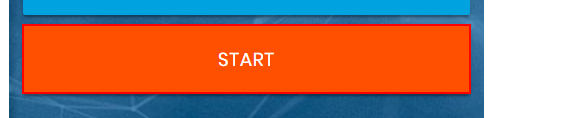
Task: Dyamic web form automation RPA Challenge
Workflow: Main

Step 1: click on the button

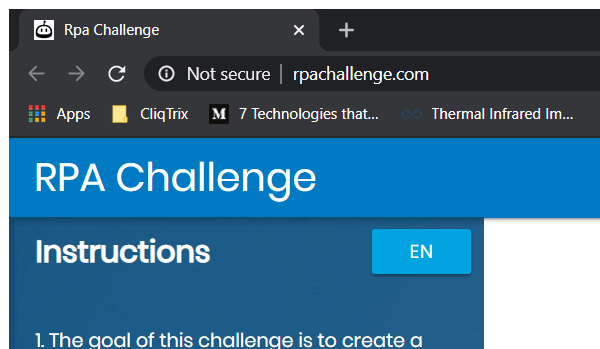
Step 2: Attach Browser 'chrome.exe Rpa' in window 'Rpa Challenge' (chrome.exe)

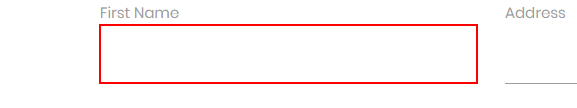
Step 3: type [varFirstName] into the text box

Step 4: Find Element 'pane  scrollViewer' on the label 'First Name' (no picture)

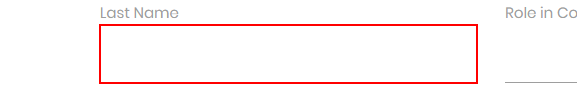
Step 5: type [varLastName] into the text box

Step 6: Find Element 'pane  scrollViewer' on the label 'Last Name' (no picture)

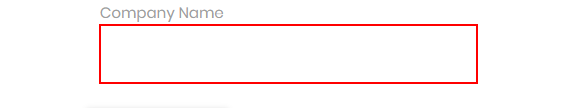
Step 7: type [varCompanyName] into the text box

Step 8: Find Element 'pane  scrollViewer' on the label 'Company Name' (no picture)

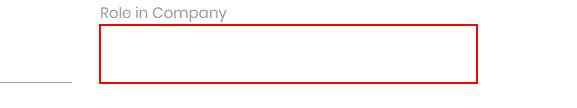
Step 9: type [varRoleinCompany] into the text box

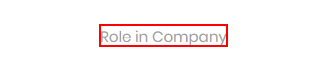
Step 10: Find Element 'pane  scrollViewer' on the label 'Role in Company'

Step 11: type [varAdd] into the text box (no picture)

Step 12: Find Element 'pane  scrollViewer' on the label 'Address' (no picture)

Step 13: type [varEmail] into the text box (no picture)

Step 14: Find Element 'pane  scrollViewer' on the label 'Email' (no picture)

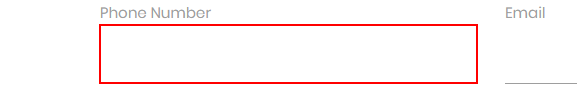
Step 15: type [varPhone] into the text box

Step 16: Find Element 'pane  scrollViewer' on the label 'Phone Number' (no picture)

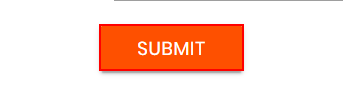
Step 17: click on the text box
